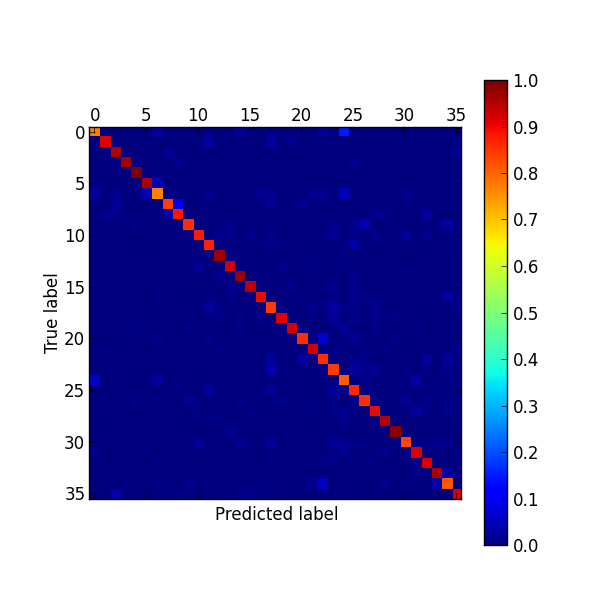

Values plotted in this chart, from the file beside it:
label, 0, 1, 2, 3, 4, 5, 6, 7, 8, 9, a, b, c, d, e, f, g, h, i, j, k, l, m
0, 77.5, 0.0, 0.0, 0.0, 0.0, 0.0, 2.5, 0.0, 0.0, 0.0, 0.0, 0.0, 0.0, 0.0, 2.5, 0.0, 0.0, 0.0, 0.0, 0.0, 0.0, 0.0, 2.5
1, 0.0, 91.4, 0.0, 0.0, 0.0, 0.0, 0.0, 0.0, 0.0, 0.0, 0.0, 2.9, 0.0, 0.0, 0.0, 0.0, 0.0, 2.9, 0.0, 1.4, 0.0, 0.0, 0.0
2, 0.0, 0.0, 95.7, 0.0, 0.0, 0.0, 0.0, 2.2, 0.0, 0.0, 0.0, 0.0, 0.0, 0.0, 0.0, 0.0, 0.0, 0.0, 0.0, 0.0, 0.0, 0.0, 0.0
3, 0.0, 0.0, 0.0, 96.7, 0.0, 0.0, 0.0, 0.0, 1.6, 0.0, 0.0, 0.0, 0.0, 0.0, 0.0, 0.0, 0.0, 0.0, 0.0, 0.0, 0.0, 0.0, 0.0
4, 0.0, 0.0, 0.0, 0.0, 100.0, 0.0, 0.0, 0.0, 0.0, 0.0, 0.0, 0.0, 0.0, 0.0, 0.0, 0.0, 0.0, 0.0, 0.0, 0.0, 0.0, 0.0, 0.0
5, 0.0, 0.0, 0.0, 0.0, 0.0, 95.7, 4.3, 0.0, 0.0, 0.0, 0.0, 0.0, 0.0, 0.0, 0.0, 0.0, 0.0, 0.0, 0.0, 0.0, 0.0, 0.0, 0.0
6, 2.9, 0.0, 1.4, 0.0, 0.0, 4.3, 77.1, 0.0, 0.0, 0.0, 0.0, 1.4, 0.0, 0.0, 0.0, 0.0, 1.4, 1.4, 0.0, 0.0, 0.0, 1.4, 1.4
7, 0.0, 0.0, 2.3, 0.0, 0.0, 0.0, 0.0, 84.1, 9.1, 0.0, 0.0, 0.0, 0.0, 0.0, 0.0, 0.0, 0.0, 2.3, 0.0, 0.0, 2.3, 0.0, 0.0
8, 0.0, 1.3, 1.3, 0.0, 0.0, 0.0, 0.0, 3.9, 88.3, 0.0, 0.0, 0.0, 0.0, 0.0, 0.0, 0.0, 0.0, 0.0, 0.0, 0.0, 0.0, 0.0, 0.0
9, 0.0, 0.0, 0.0, 0.0, 1.5, 0.0, 0.0, 0.0, 0.0, 86.2, 0.0, 0.0, 0.0, 1.5, 0.0, 0.0, 0.0, 0.0, 0.0, 0.0, 0.0, 0.0, 0.0
a, 0.0, 0.0, 0.0, 0.0, 0.0, 0.0, 0.0, 0.0, 0.0, 0.0, 88.0, 0.0, 1.1, 1.1, 0.0, 1.1, 0.0, 1.1, 0.0, 0.0, 0.0, 0.0, 0.0
b, 0.0, 0.0, 0.0, 0.0, 0.7, 0.7, 0.0, 0.0, 0.0, 0.0, 0.0, 87.3, 0.0, 0.0, 0.0, 0.0, 0.7, 1.4, 0.7, 0.0, 0.7, 0.0, 0.7
c, 0.0, 0.0, 0.0, 0.0, 0.0, 0.0, 0.0, 0.0, 0.0, 0.7, 0.0, 0.0, 97.0, 0.0, 0.7, 0.0, 0.0, 0.0, 0.0, 0.0, 0.0, 0.7, 0.0
d, 0.0, 0.0, 0.0, 0.0, 0.0, 0.0, 0.0, 0.0, 0.0, 0.0, 1.9, 0.0, 0.0, 92.9, 0.0, 0.0, 0.6, 0.0, 1.3, 0.0, 0.0, 0.6, 0.0
e, 0.0, 0.0, 0.0, 0.0, 0.0, 0.0, 0.0, 0.0, 0.0, 0.0, 0.0, 0.0, 1.4, 0.0, 97.3, 0.0, 0.0, 0.0, 0.0, 0.0, 0.0, 0.0, 0.0
f, 0.0, 0.0, 0.0, 0.0, 0.0, 0.0, 0.0, 0.0, 0.0, 0.0, 0.0, 0.0, 0.0, 1.3, 0.0, 94.8, 0.0, 0.0, 0.0, 1.3, 0.0, 0.0, 0.0
g, 0.0, 0.0, 0.0, 0.0, 0.0, 0.0, 0.6, 0.0, 0.0, 0.6, 0.0, 0.6, 0.0, 0.6, 0.0, 0.0, 90.2, 0.0, 0.0, 0.0, 0.6, 0.0, 0.0
h, 0.0, 0.0, 0.0, 0.6, 0.0, 0.0, 0.6, 0.0, 0.0, 0.0, 0.0, 2.5, 0.6, 0.0, 0.0, 0.0, 0.0, 84.5, 0.0, 0.6, 0.0, 1.2, 0.6
i, 0.0, 0.0, 0.0, 0.0, 0.0, 0.0, 0.0, 0.0, 0.0, 0.0, 0.0, 0.0, 1.1, 0.0, 1.1, 0.0, 1.1, 0.0, 91.5, 0.0, 0.0, 0.0, 0.0
j, 0.0, 0.0, 0.0, 0.0, 1.1, 0.0, 0.0, 0.0, 0.0, 1.1, 0.0, 0.0, 0.0, 0.0, 1.1, 0.0, 0.0, 0.0, 0.0, 92.5, 0.0, 0.0, 0.0
k, 0.0, 0.0, 0.0, 0.0, 0.0, 0.0, 1.1, 0.0, 0.0, 0.0, 0.0, 1.1, 0.0, 0.0, 0.0, 0.0, 0.0, 0.0, 0.0, 0.0, 86.2, 0.0, 6.9
l, 0.0, 0.6, 0.6, 0.0, 0.0, 0.0, 0.0, 0.0, 0.0, 0.0, 0.0, 0.0, 0.6, 0.0, 0.6, 0.0, 0.0, 0.0, 0.0, 0.0, 0.0, 92.7, 0.6
m, 0.0, 0.0, 0.0, 0.0, 0.0, 0.0, 0.0, 0.0, 0.0, 0.0, 0.0, 0.0, 0.0, 0.0, 0.0, 0.0, 0.0, 2.6, 0.0, 0.0, 3.3, 0.7, 86.1
n, 0.0, 0.0, 0.0, 0.0, 0.6, 0.0, 0.0, 0.0, 0.0, 0.0, 0.6, 0.0, 0.0, 0.0, 0.0, 0.0, 0.0, 4.3, 0.6, 0.0, 0.6, 0.0, 0.6
o, 7.4, 0.0, 0.0, 0.0, 0.0, 0.0, 2.9, 0.0, 0.7, 0.0, 0.0, 0.0, 0.0, 0.0, 0.0, 0.0, 0.0, 0.0, 0.0, 0.0, 0.0, 0.7, 0.0
p, 0.0, 0.0, 0.0, 0.0, 0.0, 0.0, 0.0, 0.0, 0.7, 0.0, 0.0, 2.7, 0.0, 0.0, 0.0, 0.0, 0.0, 2.1, 0.0, 0.0, 0.7, 0.0, 0.0
q, 0.0, 0.0, 0.0, 0.0, 1.1, 0.0, 0.6, 0.0, 0.0, 1.7, 0.6, 0.0, 0.0, 0.0, 1.1, 0.0, 0.6, 0.0, 1.1, 0.0, 0.0, 0.6, 0.0
r, 0.0, 0.0, 0.0, 0.0, 0.0, 0.0, 0.0, 0.0, 0.0, 0.0, 0.7, 0.0, 0.0, 0.0, 0.0, 0.7, 0.0, 0.7, 0.0, 0.0, 0.0, 0.7, 0.0
s, 0.0, 0.6, 0.0, 0.0, 0.0, 0.0, 0.0, 0.0, 0.6, 0.0, 0.6, 0.6, 0.6, 0.0, 0.0, 0.0, 0.0, 0.0, 0.0, 0.0, 0.0, 0.6, 0.0
t, 0.0, 0.0, 0.0, 0.0, 0.0, 0.0, 0.0, 0.0, 0.0, 0.0, 0.0, 0.0, 0.0, 1.3, 0.0, 0.0, 0.0, 0.0, 0.0, 0.0, 0.0, 0.0, 0.0
u, 0.0, 0.0, 0.0, 0.0, 0.0, 0.0, 0.0, 0.0, 0.0, 0.0, 2.1, 0.0, 0.0, 0.0, 1.4, 0.7, 0.0, 2.1, 0.7, 0.0, 0.0, 0.0, 0.0
v, 1.4, 0.0, 0.0, 0.0, 0.0, 0.7, 0.0, 0.0, 0.0, 0.0, 0.0, 0.0, 0.0, 0.0, 0.0, 0.0, 0.0, 0.7, 0.0, 0.0, 0.0, 0.0, 0.0
w, 0.0, 0.0, 0.0, 0.0, 0.0, 0.0, 0.7, 0.0, 0.0, 0.0, 0.0, 0.7, 0.0, 0.0, 0.7, 0.0, 0.0, 0.7, 0.0, 0.7, 0.0, 0.0, 0.7
x, 0.0, 0.0, 0.0, 0.0, 0.0, 0.0, 0.0, 0.0, 0.0, 0.0, 0.0, 0.0, 0.0, 0.0, 0.0, 0.0, 0.0, 0.0, 0.0, 0.0, 0.0, 0.0, 0.0
y, 0.0, 0.0, 0.0, 0.6, 0.0, 0.0, 0.6, 0.6, 0.0, 1.3, 0.0, 0.0, 0.0, 0.0, 0.0, 0.0, 0.6, 0.6, 0.0, 0.6, 0.0, 1.3, 5.7
z, 0.0, 0.0, 4.2, 0.0, 0.0, 0.0, 0.0, 0.0, 0.7, 0.0, 0.0, 0.0, 0.0, 0.0, 1.4, 1.4, 0.7, 0.0, 0.0, 0.0, 0.0, 0.0, 0.0
